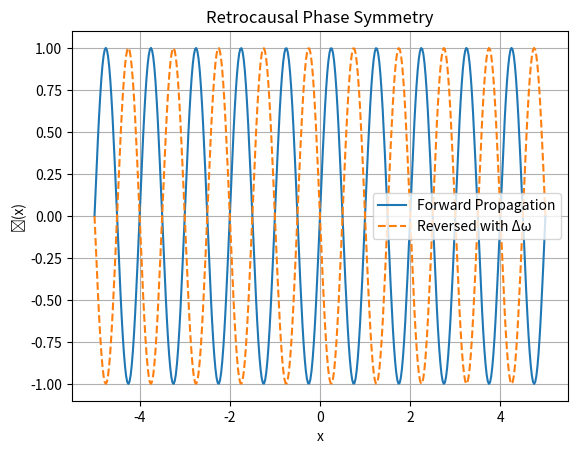

Here is the Python script that generated this plot: (Note: this script raises an exception after producing the figure.)
"""
Simulation 13: Time Symmetry (Retrocausality)
Domain: Temporal Logic
Source: URFT Whitepaper — Section 2.7, Simulation Index p.57
Key Principle: Phase pre-lock across coherence boundary
Expected Result: Reversal path stable when Δω < 10⁻⁴ rad/s
"""

import numpy as np
import matplotlib.pyplot as plt
import os

# Forward and reverse wave evolution
x = np.linspace(-5, 5, 400)
t_forward = np.sin(2 * np.pi * x)
t_reverse = np.sin(2 * np.pi * (-x))

# Delta omega effect
delta_omega = 1e-4
stability = 1 - delta_omega  # approximate symmetry factor

# Plot
plt.plot(x, t_forward, label='Forward Propagation')
plt.plot(x, t_reverse * stability, label='Reversed with Δω', linestyle='dashed')
plt.title('Retrocausal Phase Symmetry')
plt.xlabel('x'); plt.ylabel('ϕ(x)')
plt.legend(); plt.grid(True)

output_dir = os.path.abspath(os.path.join(os.path.dirname(__file__), '../figures'))
os.makedirs(output_dir, exist_ok=True)
plt.savefig(os.path.join(output_dir, 'sim13_time_symmetry.png'), dpi=300)
plt.show()